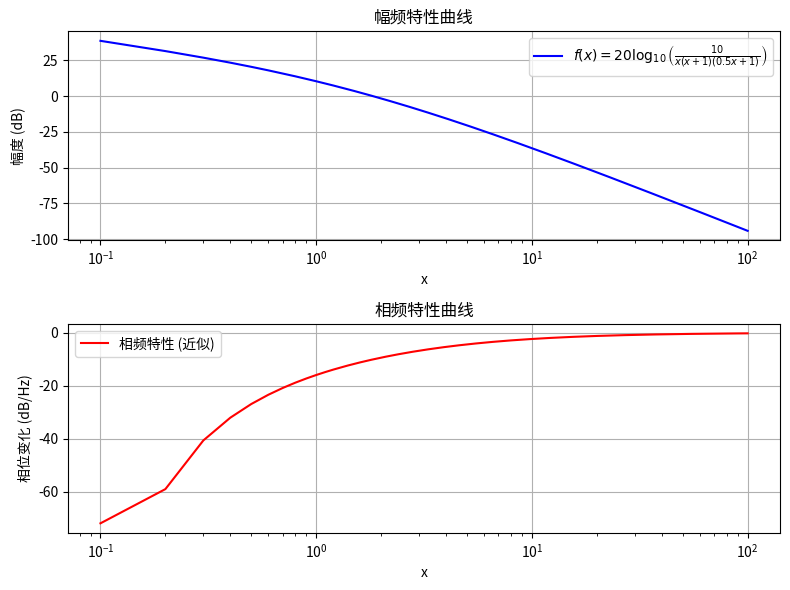

Here is the Python script that generated this plot:
import numpy as np
import matplotlib.pyplot as plt

# 定义幅度函数 f(x)
def f(x):
    return 20 * np.log10(10 / (x * (x + 1) * (0.5 * x + 1)))

# 设置x的取值范围 (例如从0.1到100，避免x=0时的除零错误)
x = np.linspace(0.1, 100, 1000)

# 计算幅度函数的值
y = f(x)

# 计算幅度的变化率（近似模拟相位）
dy_dx = np.gradient(y, x)  # 计算幅度的导数，模拟相位变化

# 绘制幅频特性和相频特性曲线
plt.figure(figsize=(8, 6))

# 幅频特性
plt.subplot(2, 1, 1)
plt.plot(x, y, label=r'$f(x) = 20 \log_{10}\left( \frac{10}{x (x+1) (0.5x+1)} \right)$', color='b')
plt.title("幅频特性曲线")
plt.xlabel("x")
plt.ylabel("幅度 (dB)")
plt.grid(True)
plt.xscale('log')  # x轴使用对数尺度
plt.legend()

# 相频特性（幅度的变化率）
plt.subplot(2, 1, 2)
plt.plot(x, dy_dx, label="相频特性 (近似)", color='r')
plt.title("相频特性曲线")
plt.xlabel("x")
plt.ylabel("相位变化 (dB/Hz)")
plt.grid(True)
plt.xscale('log')  # x轴使用对数尺度
plt.legend()

# 显示图像
plt.tight_layout()
plt.show()
